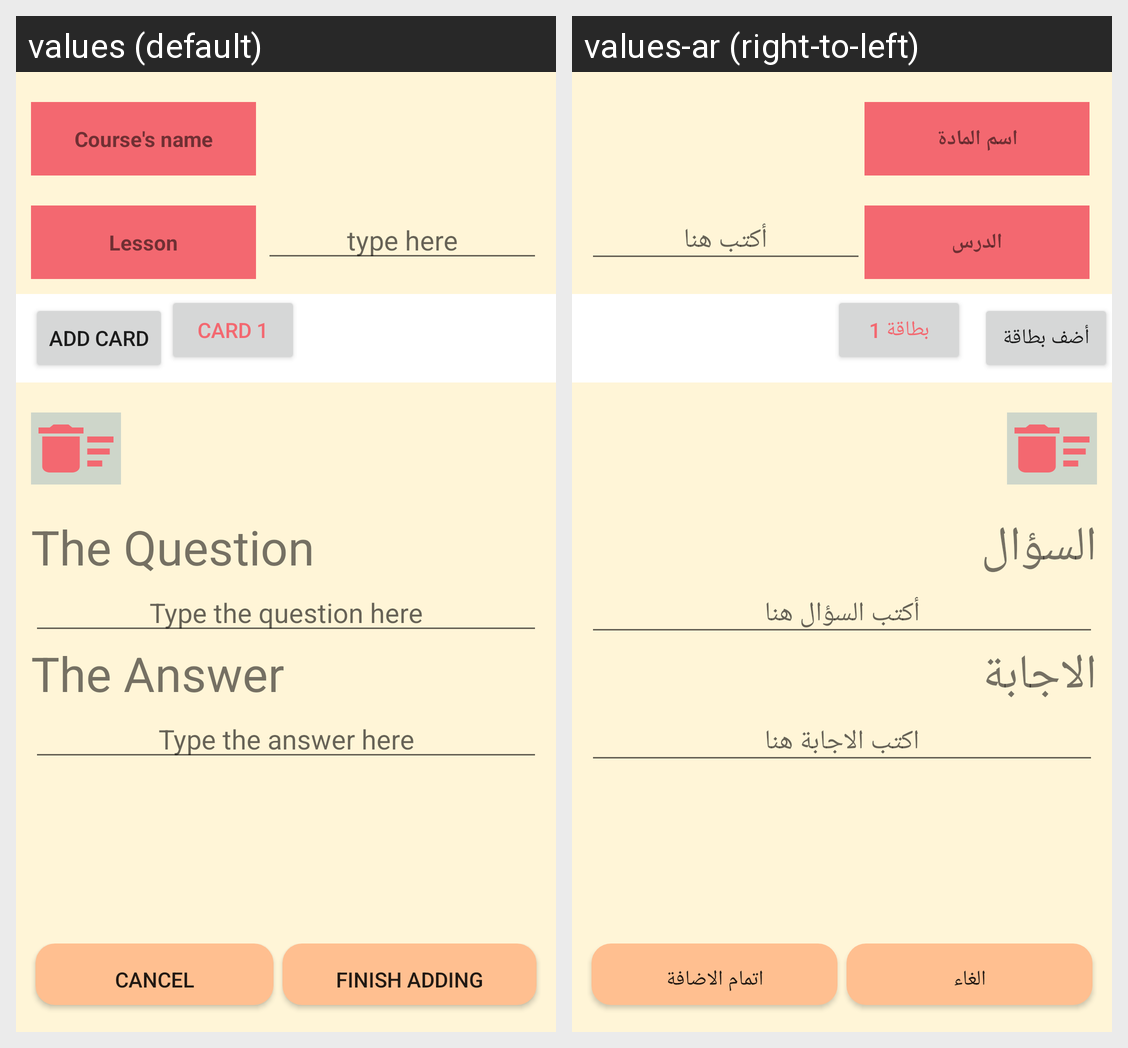

Translations of the strings shown on this Android screen, per locale in the grid:
Android screen res/layout/add_flash_cards.xml rendered under 2 locales, left to right: values (default), values-ar (right-to-left). Device: Nexus 5 (rendered at 1080×1920; each locale shown at half size, 540×960, under a caption strip naming it); theme AppTheme.
Strings drawn on this screen, with the default value and each locale's value (text and hints the layout hard-codes, and strings that could not be matched under every locale, appear in the picture but are not listed):

courseName
  values: Course's name
  values-ar: اسم المادة

lesson
  values: Lesson
  values-ar: الدرس

typeHere
  values: type here
  values-ar: أكتب هنا

addCard
  values: Add Card
  values-ar: أضف بطاقة

card1
  values: Card 1
  values-ar: بطاقة 1

theQuestion
  values: The Question
  values-ar: السؤال

typeQuestion
  values: Type the question here
  values-ar: أكتب السؤال هنا

theAnswer
  values: The Answer
  values-ar: الاجابة

typeAnswer
  values: Type the answer here
  values-ar: اكتب الاجابة هنا

cancel
  values: Cancel
  values-ar: الغاء

finishAdding
  values: Finish adding
  values-ar: اتمام الاضافة
